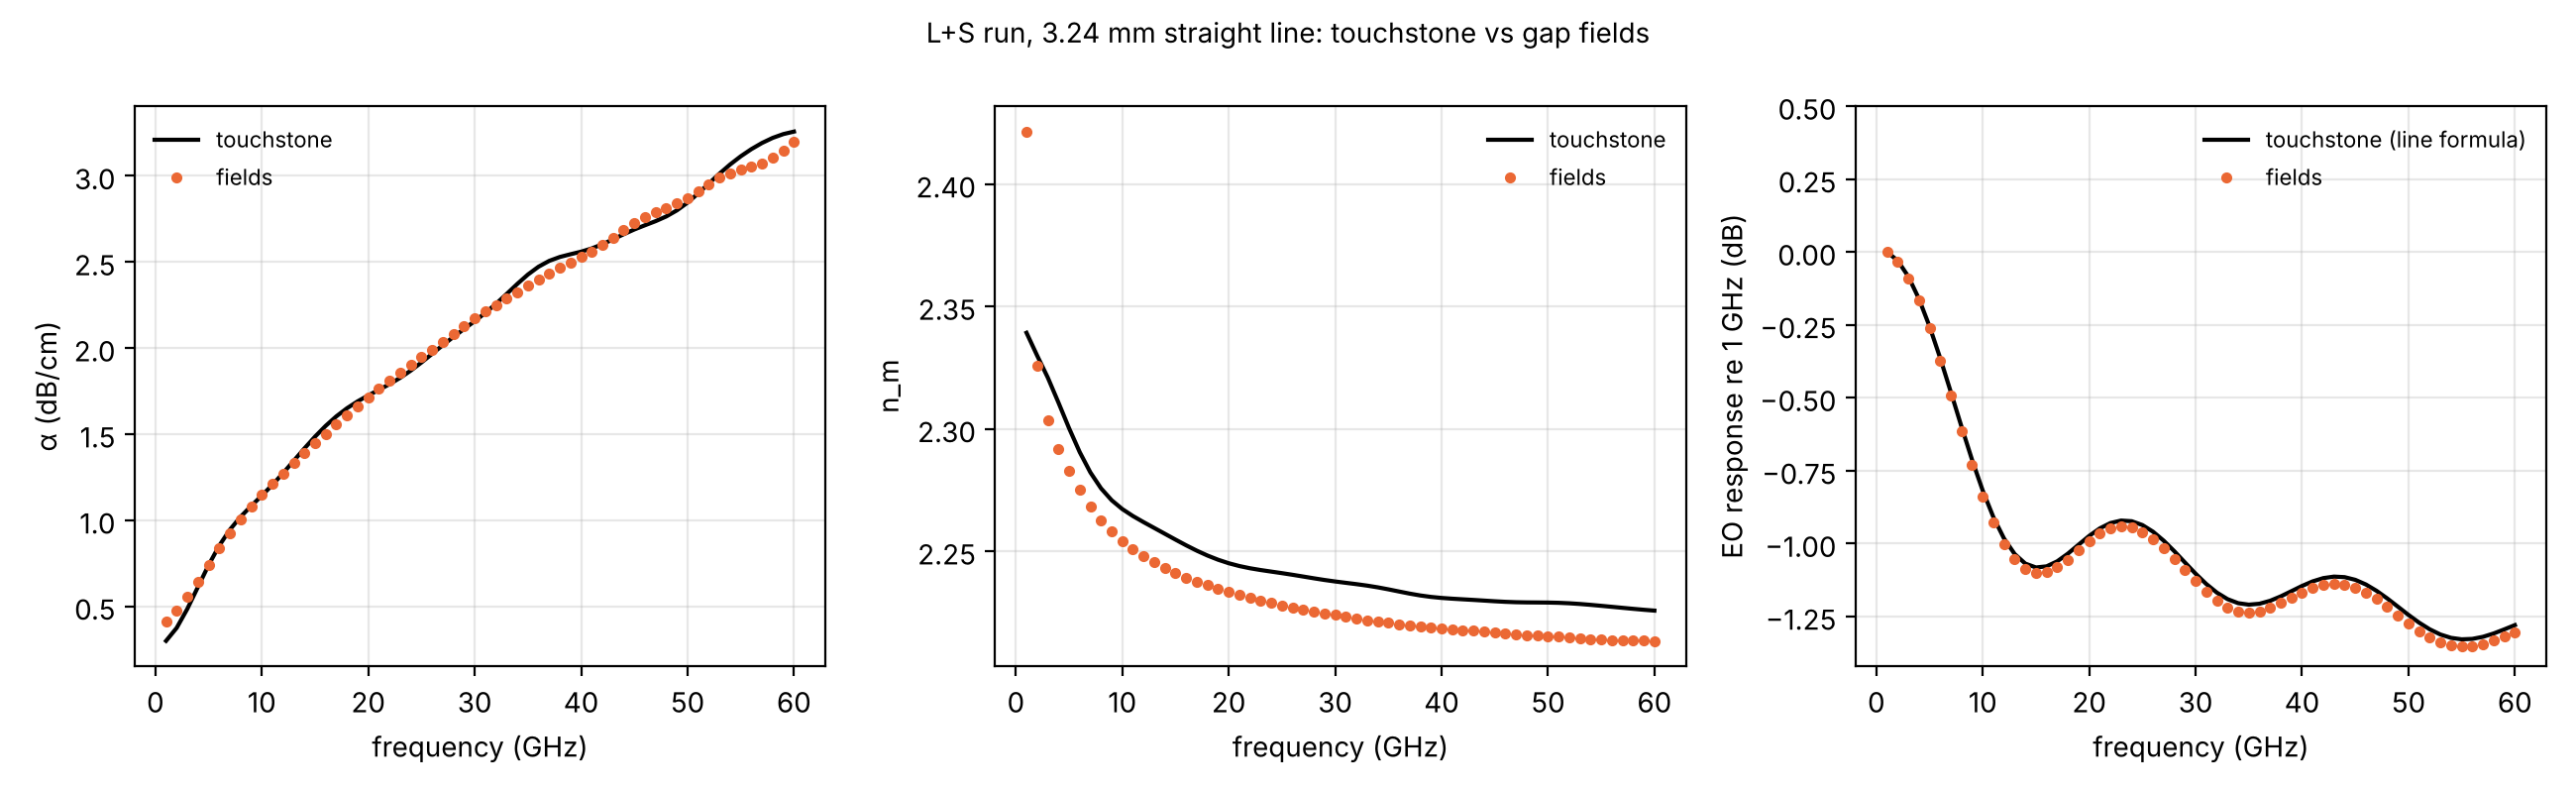

Data behind this chart, as committed beside it:
f_GHz, alpha_ts_dB_cm, alpha_fields_dB_cm, nm_ts, nm_fields, refl_far_end_fields, EO_fields_dB, EO_touchstone_dB
1, 0.2986, 0.4132, 2.339, 2.421, 0.08962, 1.9287e-15, 1.9287e-15
2, 0.3741, 0.4768, 2.33, 2.326, 0.07112, -0.03385, -0.02957
3, 0.4847, 0.5528, 2.321, 2.303, 0.06923, -0.08982, -0.084
4, 0.6124, 0.643, 2.311, 2.292, 0.0703, -0.1668, -0.1607
5, 0.7393, 0.7397, 2.3, 2.283, 0.07228, -0.2624, -0.2557
6, 0.8519, 0.8354, 2.29, 2.275, 0.07447, -0.3726, -0.3642
7, 0.9446, 0.9248, 2.282, 2.268, 0.07649, -0.4919, -0.4807
8, 1.019, 1.006, 2.276, 2.263, 0.07816, -0.6137, -0.5991
9, 1.083, 1.079, 2.271, 2.258, 0.0794, -0.731, -0.7137
10, 1.143, 1.146, 2.267, 2.254, 0.08023, -0.8378, -0.8189
11, 1.206, 1.21, 2.264, 2.251, 0.08074, -0.9291, -0.9099
12, 1.273, 1.271, 2.262, 2.248, 0.08104, -1.002, -0.9831
13, 1.345, 1.331, 2.26, 2.245, 0.08126, -1.055, -1.036
14, 1.416, 1.39, 2.257, 2.243, 0.08147, -1.088, -1.069
15, 1.485, 1.446, 2.255, 2.241, 0.08174, -1.102, -1.082
16, 1.548, 1.501, 2.252, 2.239, 0.08207, -1.099, -1.079
17, 1.603, 1.554, 2.25, 2.238, 0.08246, -1.082, -1.061
18, 1.65, 1.607, 2.248, 2.236, 0.08287, -1.056, -1.035
19, 1.69, 1.659, 2.247, 2.235, 0.08325, -1.024, -1.004
20, 1.725, 1.711, 2.245, 2.233, 0.08359, -0.992, -0.9741
21, 1.757, 1.762, 2.244, 2.232, 0.08384, -0.9654, -0.9482
22, 1.79, 1.81, 2.243, 2.231, 0.08403, -0.9475, -0.93
23, 1.827, 1.857, 2.242, 2.23, 0.08415, -0.9405, -0.9215
24, 1.869, 1.902, 2.242, 2.229, 0.08425, -0.9451, -0.9238
25, 1.916, 1.947, 2.241, 2.228, 0.08435, -0.9604, -0.9369
26, 1.966, 1.992, 2.24, 2.227, 0.08448, -0.9848, -0.9598
27, 2.016, 2.037, 2.24, 2.226, 0.08465, -1.016, -0.9905
28, 2.064, 2.083, 2.239, 2.225, 0.08487, -1.052, -1.027
29, 2.11, 2.128, 2.238, 2.225, 0.0851, -1.091, -1.065
30, 2.156, 2.171, 2.238, 2.224, 0.08533, -1.13, -1.104
31, 2.204, 2.211, 2.237, 2.223, 0.08552, -1.166, -1.139
32, 2.256, 2.25, 2.236, 2.222, 0.08566, -1.197, -1.169
33, 2.313, 2.287, 2.236, 2.222, 0.08574, -1.22, -1.191
34, 2.372, 2.324, 2.235, 2.221, 0.08578, -1.234, -1.205
35, 2.426, 2.362, 2.234, 2.221, 0.0858, -1.237, -1.21
36, 2.472, 2.399, 2.233, 2.22, 0.08583, -1.232, -1.207
37, 2.506, 2.434, 2.233, 2.22, 0.08589, -1.22, -1.197
38, 2.529, 2.467, 2.232, 2.219, 0.08597, -1.204, -1.181
39, 2.545, 2.498, 2.231, 2.219, 0.08608, -1.185, -1.164
40, 2.559, 2.528, 2.231, 2.218, 0.08619, -1.168, -1.146
41, 2.578, 2.561, 2.231, 2.218, 0.08629, -1.153, -1.13
42, 2.603, 2.599, 2.23, 2.218, 0.08636, -1.143, -1.119
43, 2.631, 2.641, 2.23, 2.217, 0.08639, -1.139, -1.114
44, 2.661, 2.685, 2.23, 2.217, 0.08637, -1.142, -1.115
45, 2.688, 2.725, 2.229, 2.217, 0.08632, -1.151, -1.125
46, 2.713, 2.76, 2.229, 2.216, 0.08625, -1.168, -1.141
47, 2.737, 2.787, 2.229, 2.216, 0.08618, -1.191, -1.162
48, 2.764, 2.812, 2.229, 2.216, 0.08614, -1.218, -1.188
49, 2.799, 2.839, 2.229, 2.215, 0.08616, -1.247, -1.217
50, 2.844, 2.872, 2.229, 2.215, 0.08622, -1.275, -1.245
51, 2.897, 2.912, 2.229, 2.215, 0.08631, -1.301, -1.272
52, 2.955, 2.953, 2.229, 2.215, 0.08639, -1.323, -1.294
53, 3.013, 2.989, 2.228, 2.215, 0.08643, -1.339, -1.312
54, 3.066, 3.016, 2.228, 2.214, 0.08642, -1.35, -1.324
55, 3.114, 3.035, 2.228, 2.214, 0.08635, -1.354, -1.329
56, 3.155, 3.051, 2.227, 2.214, 0.08627, -1.352, -1.327
57, 3.191, 3.073, 2.227, 2.214, 0.08621, -1.345, -1.32
58, 3.22, 3.105, 2.226, 2.214, 0.0862, -1.333, -1.309
59, 3.243, 3.149, 2.226, 2.213, 0.08625, -1.32, -1.295
60, 3.257, 3.197, 2.226, 2.213, 0.08633, -1.306, -1.28
